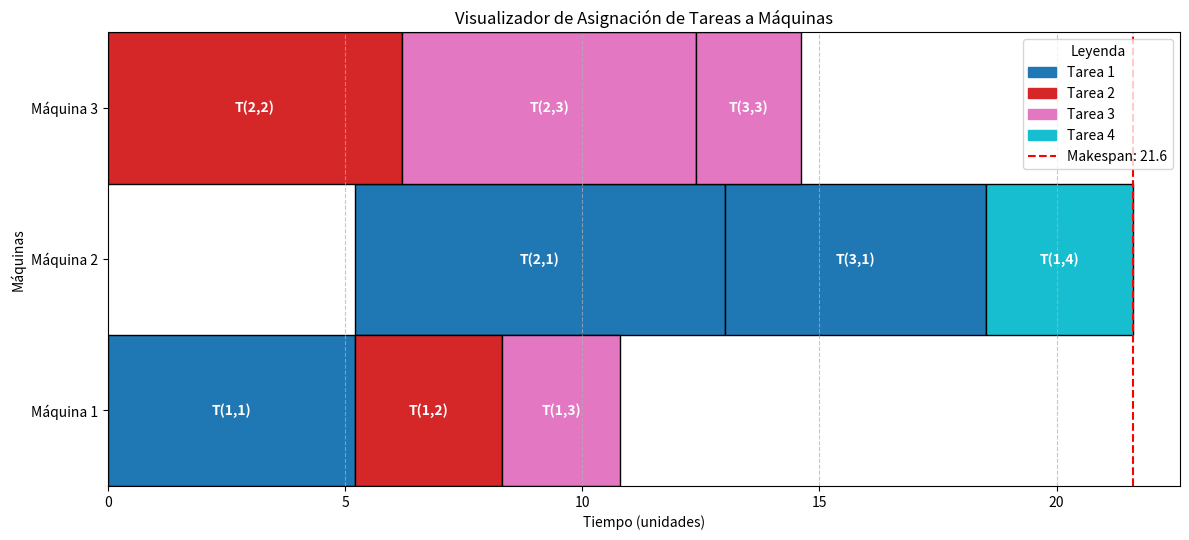

Write Python code to recreate this figure.
import matplotlib.pyplot as plt
import matplotlib.patches as patches
import numpy as np
from matplotlib.colors import to_rgba

# Datos de ejemplo para el horario (schedule)
# Estructura: lista de tareas (jobs), cada tarea tiene una lista de actividades (operations)
# Cada actividad: {'maquina': indice (0 para M1, etc.), 'duracion': float/int, 'inicio': float/int, 'actividad_num': int}
# Las 'inicio' deben ser calculadas previamente por tu algoritmo de scheduling
#tareas = [
    # Tarea 1 con 3 actividades
#    [
#        {'maquina': 0, 'duracion': 2.2, 'inicio': 0.5, 'actividad_num': 1},  # T(1,1) en M1 de 0 a 2
#        {'maquina': 1, 'duracion': 3, 'inicio': 2, 'actividad_num': 2},  # T(2,1) en M2 de 2 a 5 (asumiendo secuencia)
#        {'maquina': 3, 'duracion': 1, 'inicio': 5, 'actividad_num': 3},  # T(3,1) en M1 de 5 a 6
#    ],
#    # Tarea 2 con 2 actividades
#    [
#        {'maquina': 1, 'duracion': 4, 'inicio': 0, 'actividad_num': 1},  # T(1,2) en M2 de 0 a 4
#        {'maquina': 4, 'duracion': 2, 'inicio': 6, 'actividad_num': 2},  # T(2,2) en M1 de 6 a 8 (después de T(3,1))
#    ],
#    # Tarea 3 con 1 actividad
#    [
#        {'maquina': 2, 'duracion': 2, 'inicio': 5, 'actividad_num': 1},  # T(1,3) en M2 de 5 a 7 (después de T(2,1), con idle de 4-5)
#    ],
#]


# ------> Prueba con el ejercicio propuesto 
tareas = [
    # Tarea 1 con 3 actividades 
    [ 
        {'maquina': 0, 'duracion': 5.2, 'inicio':0, 'actividad_num':1},
        {'maquina': 1, 'duracion': 7.8, 'inicio':5.2, 'actividad_num':2},
        {'maquina': 1, 'duracion': 5.5, 'inicio':13, 'actividad_num':3},  
    ],
    # Trabajo 2 con 2 actividades
    [
        {'maquina': 0, 'duracion': 3.1, 'inicio':5.2, 'actividad_num':1},
        {'maquina': 2, 'duracion': 6.2, 'inicio':0, 'actividad_num':2},
    ],
    # Trabajo 3 con 3 actividades
    [
        {'maquina': 0, 'duracion': 2.5, 'inicio':8.3, 'actividad_num':1},
        {'maquina': 2, 'duracion': 6.2, 'inicio':6.2, 'actividad_num':2},
        {'maquina': 2, 'duracion': 2.2, 'inicio':12.4, 'actividad_num':3}, 
    ],
    #Trabajo 4 con 1 actividad 
    [
        {'maquina': 1, 'duracion':3.1, 'inicio':18.5, 'actividad_num':1},
    ],
]


# Número de máquinas (detectado automáticamente del máximo índice de máquina)
num_maquinas = max(max(actividad['maquina'] for actividad in tarea) for tarea in tareas) + 1
maquinas = [f'Máquina {i+1}' for i in range(num_maquinas)]

# Calcular makespan (tiempo total máximo)
makespan = max(max(actividad['inicio'] + actividad['duracion'] for actividad in tarea) for tarea in tareas)

# Colores por tarea (cada tarea tiene un color único para todas sus actividades)
colores_tareas = plt.cm.tab10(np.linspace(0, 1, len(tareas)))

# Configurar la figura
fig, ax = plt.subplots(figsize=(12, num_maquinas * 1.5 + 1))  # Ajustar altura según número de máquinas
ax.set_ylim(0, num_maquinas)
ax.set_xlim(0, makespan + 1)
ax.set_yticks(np.arange(num_maquinas) + 0.5)
ax.set_yticklabels(maquinas)
ax.set_xlabel('Tiempo (unidades)')
ax.set_ylabel('Máquinas')
ax.set_title('Visualizador de Asignación de Tareas a Máquinas')
ax.grid(True, axis='x', linestyle='--', alpha=0.7)

# Graficar cada actividad como un rectángulo
for tarea_idx, tarea in enumerate(tareas):
    color = colores_tareas[tarea_idx]
    for actividad in tarea:
        # Dibujar barra (rectángulo)
        rect = patches.Rectangle(
            (actividad['inicio'], actividad['maquina']), 
            actividad['duracion'], 1, 
            linewidth=1, edgecolor='black', facecolor=color
        )
        ax.add_patch(rect)
        
        # Etiqueta en el centro: T(a,b) donde a=actividad_num, b=tarea_idx+1
        label = f'T({actividad["actividad_num"]},{tarea_idx+1})'
        ax.text(
            actividad['inicio'] + actividad['duracion']/2, 
            actividad['maquina'] + 0.5, 
            label, 
            ha='center', va='center', color='white', fontweight='bold'
        )

# Crear leyenda: un patch por tarea con color y nombre "Tarea b"
handles = []
for tarea_idx in range(len(tareas)):
    color = colores_tareas[tarea_idx]
    handles.append(patches.Patch(color=color, label=f'Tarea {tarea_idx+1}'))
ax.legend(handles=handles, loc='upper right', title='Leyenda de Tareas')

# Línea para makespan
ax.axvline(x=makespan, color='red', linestyle='--', label=f'Makespan: {makespan}')
ax.legend(handles=handles + [ax.get_lines()[-1]], loc='upper right', title='Leyenda')

# Ajustar márgenes
plt.tight_layout()
plt.show()